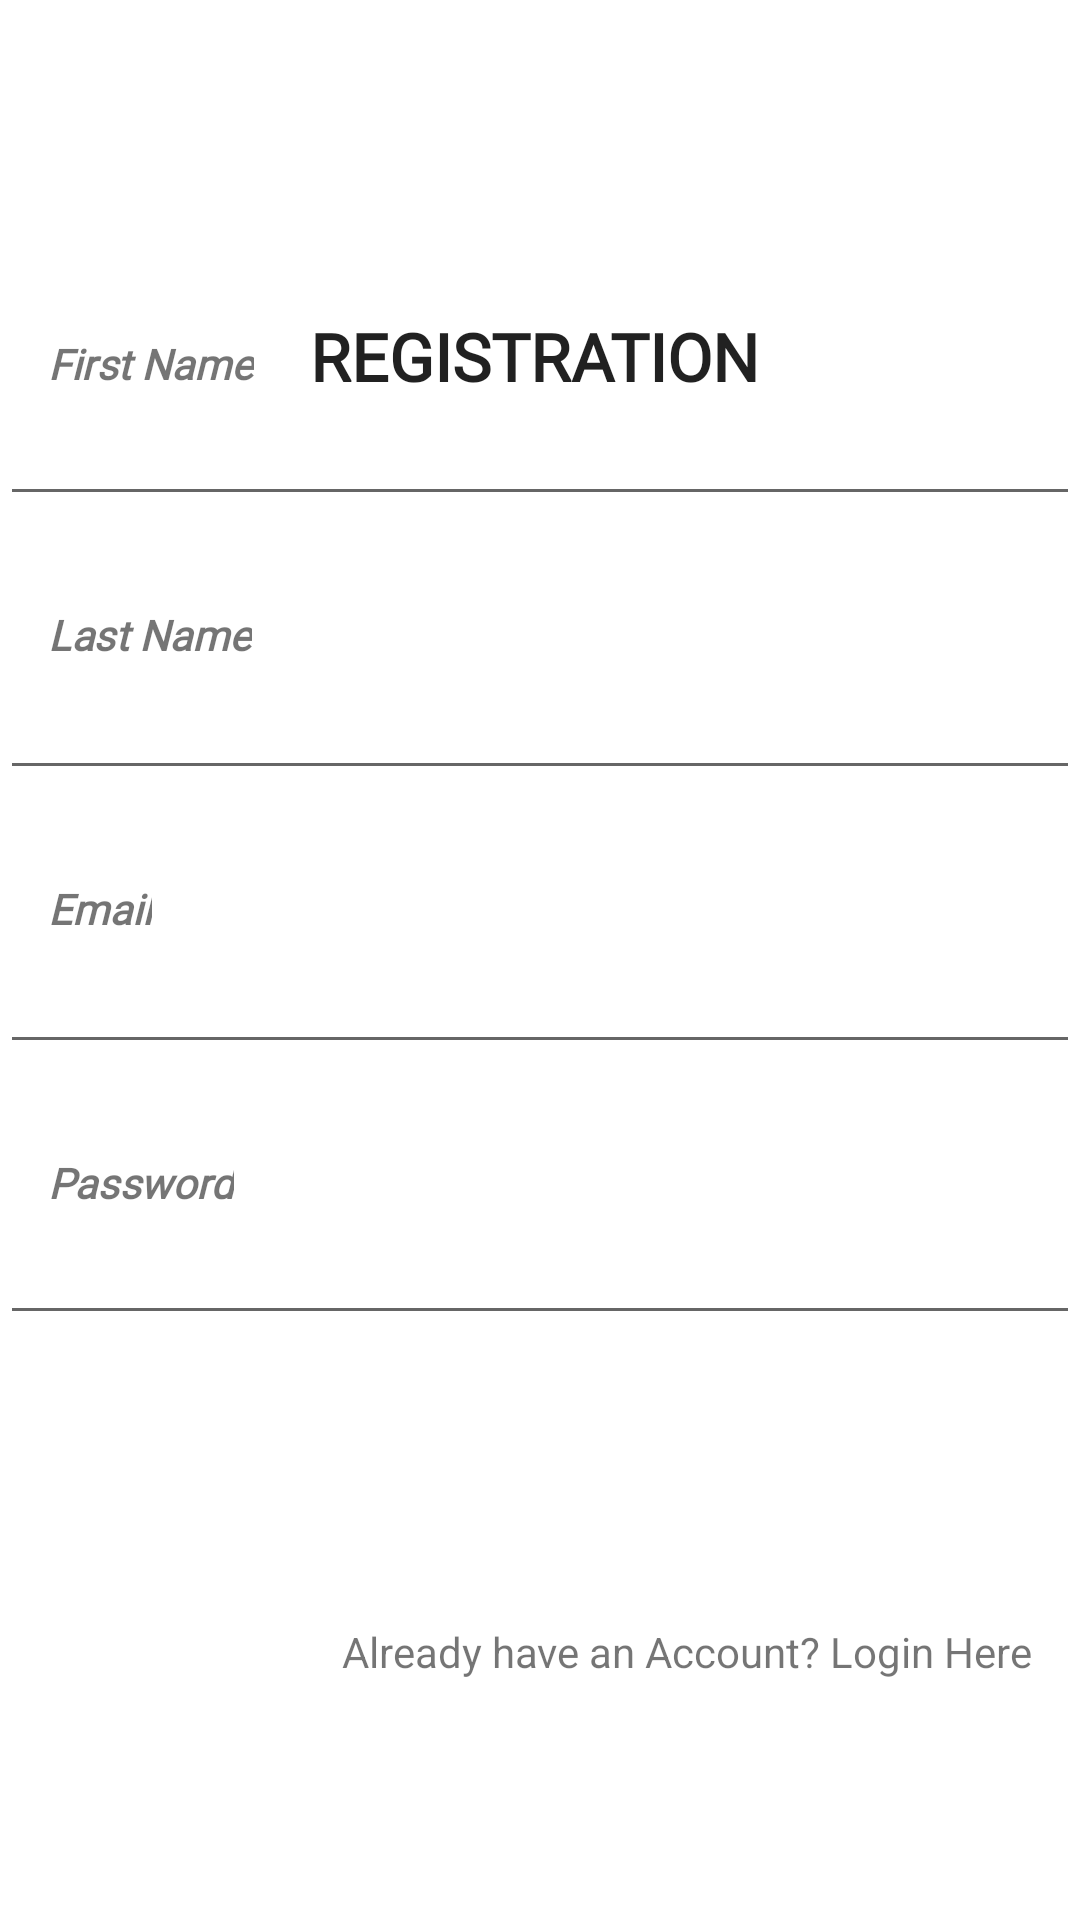

Here is an Android app screen rendered from its layout file. Give the layout XML and the strings, colors and styles it references.
<!-- AndroidManifest.xml: application theme Theme.Proj1 -->
<!-- res/layout/activity_registration.xml -->
<?xml version="1.0" encoding="utf-8"?>
<androidx.constraintlayout.widget.ConstraintLayout
    xmlns:android="http://schemas.android.com/apk/res/android"
    xmlns:app="http://schemas.android.com/apk/res-auto"
    xmlns:tools="http://schemas.android.com/tools"
    android:layout_width="match_parent"
    android:layout_height="match_parent"
    tools:context="com.example.proj1.Registration_Activity">

    <TextView
        android:id="@+id/textView"
        android:layout_width="wrap_content"
        android:layout_height="wrap_content"
        android:layout_marginTop="104dp"
        android:backgroundTintMode="src_in"
        android:fontFamily="@font/brawler"
        android:src="@drawable/login"
        android:text="REGISTRATION"
        android:textAlignment="center"
        android:textAppearance="@style/TextAppearance.AppCompat.Large"
        android:textStyle="bold"
        app:layout_constraintEnd_toEndOf="parent"
        app:layout_constraintHorizontal_bias="0.492"
        app:layout_constraintStart_toStartOf="parent"
        app:layout_constraintTop_toTopOf="parent" />

    <ImageView
        android:id="@+id/login_image"
        android:layout_width="322dp"
        android:layout_height="49dp"
        android:layout_marginBottom="108dp"
        android:src="@drawable/register"
        app:layout_constraintBottom_toBottomOf="parent"
        app:layout_constraintEnd_toEndOf="parent"
        app:layout_constraintHorizontal_bias="0.495"
        app:layout_constraintStart_toStartOf="parent"
        app:layout_constraintTop_toBottomOf="@+id/Password_Blank"
        app:layout_constraintVertical_bias="1.0" />

    <Button
        android:id="@+id/Register_button"
        android:layout_width="match_parent"
        android:layout_height="47dp"
        android:layout_marginBottom="8dp"
        android:background="#00000000"
        app:layout_constraintBottom_toTopOf="@+id/tvSwitchToLogin"
        app:layout_constraintEnd_toEndOf="parent"
        app:layout_constraintHorizontal_bias="0.0"
        app:layout_constraintStart_toStartOf="parent" />

    <TextView
        android:id="@+id/Name_Label"
        android:layout_width="wrap_content"
        android:layout_height="wrap_content"
        android:layout_marginStart="16dp"
        android:layout_marginTop="80dp"
        android:fontFamily="@font/alegreya_sc_bold_italic"
        android:text="First Name"
        android:textStyle="bold|italic"
        app:layout_constraintBottom_toTopOf="@+id/FirstName_Blank"
        app:layout_constraintStart_toStartOf="parent"
        app:layout_constraintTop_toTopOf="parent"
        app:layout_constraintVertical_bias="1.0" />

    <TextView
        android:id="@+id/LName_Label"
        android:layout_width="wrap_content"
        android:layout_height="wrap_content"
        android:layout_marginStart="16dp"
        android:layout_marginBottom="1dp"
        android:fontFamily="@font/alegreya_sc_bold_italic"
        android:text="Last Name"
        android:textStyle="bold|italic"
        app:layout_constraintBottom_toTopOf="@+id/LastName_Blank"
        app:layout_constraintStart_toStartOf="parent" />

    <TextView
        android:id="@+id/Email_Label"
        android:layout_width="wrap_content"
        android:layout_height="wrap_content"
        android:layout_marginStart="16dp"
        android:layout_marginBottom="1dp"
        android:fontFamily="@font/alegreya_sc_bold_italic"
        android:text="Email"
        android:textStyle="bold|italic"
        app:layout_constraintBottom_toTopOf="@+id/Email_Blank"
        app:layout_constraintStart_toStartOf="parent" />

    <TextView
        android:id="@+id/Pass_Label"
        android:layout_width="wrap_content"
        android:layout_height="wrap_content"
        android:layout_marginStart="16dp"
        android:fontFamily="@font/alegreya_sc_bold_italic"
        android:text="Password"
        android:textStyle="bold|italic"
        app:layout_constraintBottom_toTopOf="@+id/Password_Blank"
        app:layout_constraintStart_toStartOf="parent" />

    <EditText
        android:id="@+id/FirstName_Blank"
        android:layout_width="match_parent"
        android:layout_height="wrap_content"
        android:layout_marginBottom="30dp"
        app:layout_constraintBottom_toTopOf="@+id/LName_Label"
        tools:layout_editor_absoluteX="-16dp" />

    <EditText
        android:id="@+id/LastName_Blank"
        android:layout_width="match_parent"
        android:layout_height="wrap_content"
        android:layout_marginBottom="30dp"
        app:layout_constraintBottom_toTopOf="@+id/Email_Label" />

    <EditText
        android:id="@+id/Email_Blank"
        android:layout_width="match_parent"
        android:layout_height="wrap_content"
        android:layout_marginBottom="30dp"
        app:layout_constraintBottom_toTopOf="@+id/Pass_Label" />

    <EditText
        android:id="@+id/Password_Blank"
        android:layout_width="match_parent"
        android:layout_height="wrap_content"
        android:layout_marginBottom="41dp"
        android:inputType="textPassword"
        app:layout_constraintBottom_toTopOf="@+id/Register_button"
        app:layout_constraintEnd_toEndOf="parent"
        app:layout_constraintStart_toStartOf="parent" />

    <TextView
        android:id="@+id/tvSwitchToLogin"
        android:layout_width="wrap_content"
        android:layout_height="wrap_content"
        android:layout_marginEnd="16dp"
        android:layout_marginBottom="80dp"
        android:text="Already have an Account? Login Here"
        app:layout_constraintBottom_toBottomOf="parent"
        app:layout_constraintEnd_toEndOf="parent" />

</androidx.constraintlayout.widget.ConstraintLayout>
<!-- resources referenced by this layout -->
<resources>
  <style name="Theme.Proj1" parent="Theme.MaterialComponents.DayNight.DarkActionBar">
          
          <item name="colorPrimary">@color/purple_500</item>
          <item name="colorPrimaryVariant">@color/purple_700</item>
          <item name="colorOnPrimary">@color/white</item>
          
          <item name="colorSecondary">@color/teal_200</item>
          <item name="colorSecondaryVariant">@color/teal_700</item>
          <item name="colorOnSecondary">@color/black</item>
          
          <item name="android:statusBarColor" tools:targetApi="l">?attr/colorPrimaryVariant</item>
          
      </style>
  <color name="purple_500">#FF6200EE</color>
  <color name="purple_700">#FF3700B3</color>
  <color name="white">#FFFFFFFF</color>
  <color name="teal_200">#FF03DAC5</color>
  <color name="teal_700">#FF018786</color>
  <color name="black">#FF000000</color>
</resources>
